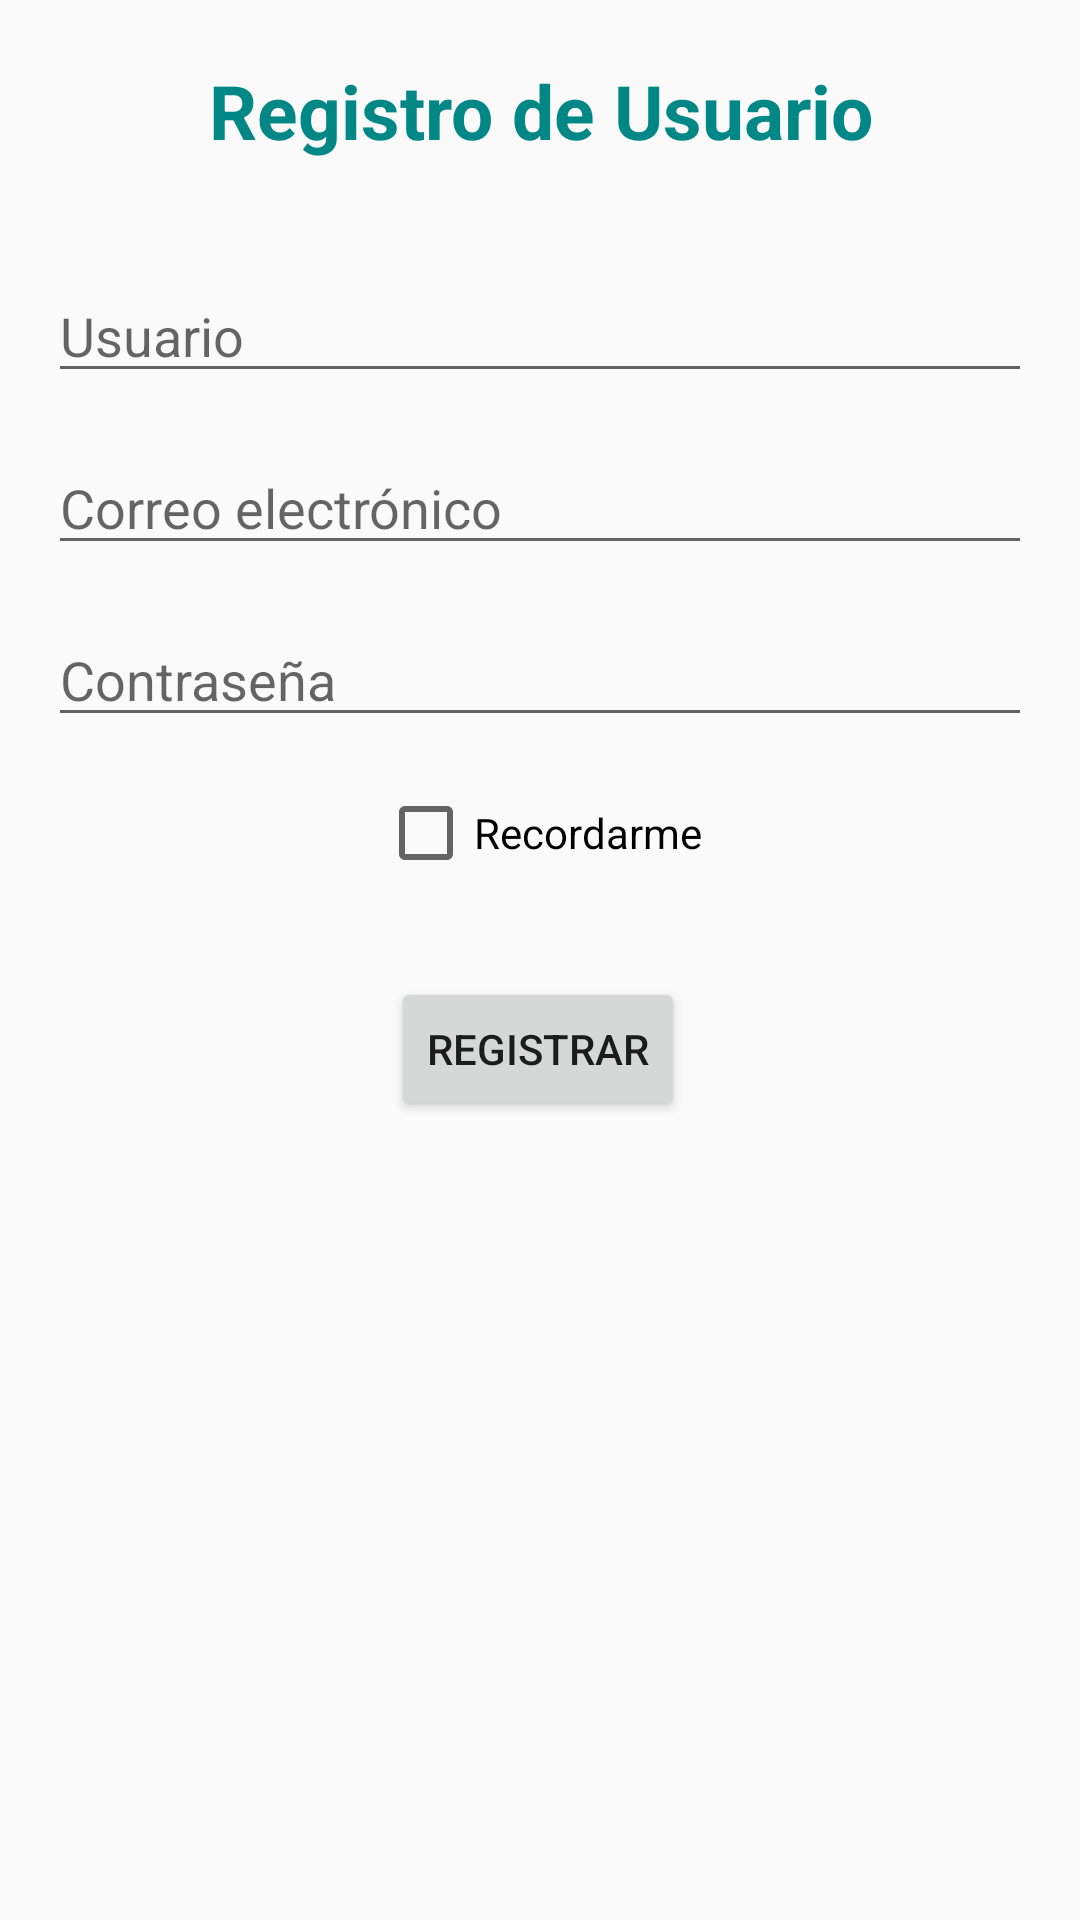

Reconstruct the res/layout file that produces this screen, plus the resources it refers to.
<!-- AndroidManifest.xml: application theme Theme.AppCompat.DayNight.NoActionBar -->
<!-- res/layout/activity_second.xml -->
<?xml version="1.0" encoding="utf-8"?>
<androidx.constraintlayout.widget.ConstraintLayout
    xmlns:android="http://schemas.android.com/apk/res/android"
    xmlns:app="http://schemas.android.com/apk/res-auto"
    xmlns:tools="http://schemas.android.com/tools"
    android:layout_width="match_parent"
    android:layout_height="match_parent"
    tools:context=".SecondActivity">

    <TextView
        android:id="@+id/textView"
        android:layout_width="0dp"
        android:layout_height="wrap_content"
        android:gravity="center"
        android:paddingTop="20dp"
        android:paddingBottom="20dp"
        android:text="Registro de Usuario"
        android:textColor="@color/teal_700"
        android:textSize="25sp"
        android:textStyle="bold"
        app:layout_constraintEnd_toEndOf="parent"
        app:layout_constraintStart_toStartOf="parent"
        app:layout_constraintTop_toTopOf="parent" />

    <EditText
        android:id="@+id/usuario"
        android:layout_width="0dp"
        android:layout_height="wrap_content"
        android:layout_marginStart="16dp"
        android:layout_marginTop="16dp"
        android:layout_marginEnd="16dp"
        android:ems="10"
        android:hint="Usuario"
        android:importantForAutofill="no"
        android:inputType="text"
        app:layout_constraintEnd_toEndOf="parent"
        app:layout_constraintStart_toStartOf="parent"
        app:layout_constraintTop_toBottomOf="@+id/textView" />

    <EditText
        android:id="@+id/correo"
        android:layout_width="0dp"
        android:layout_height="wrap_content"
        android:layout_marginStart="16dp"
        android:layout_marginTop="16dp"
        android:layout_marginEnd="16dp"
        android:ems="10"
        android:hint="Correo electrónico"
        android:inputType="textEmailAddress"
        app:layout_constraintEnd_toEndOf="parent"
        app:layout_constraintStart_toStartOf="parent"
        app:layout_constraintTop_toBottomOf="@+id/usuario" />

    <EditText
        android:id="@+id/contrasena"
        android:layout_width="0dp"
        android:layout_height="wrap_content"
        android:layout_marginStart="16dp"
        android:layout_marginTop="16dp"
        android:layout_marginEnd="16dp"
        android:ems="10"
        android:hint="Contraseña"
        android:importantForAutofill="no"
        android:inputType="textPassword"
        app:layout_constraintEnd_toEndOf="parent"
        app:layout_constraintStart_toStartOf="parent"
        app:layout_constraintTop_toBottomOf="@+id/correo" />

    <CheckBox
        android:id="@+id/recordarme"
        android:layout_width="wrap_content"
        android:layout_height="wrap_content"
        android:layout_marginTop="16dp"
        android:text="@string/recordarme2"
        app:layout_constraintTop_toBottomOf="@+id/contrasena"
        app:layout_constraintStart_toStartOf="parent"
        app:layout_constraintEnd_toEndOf="parent" />

    <Button
        android:id="@+id/registrar"
        android:layout_width="wrap_content"
        android:layout_height="wrap_content"
        android:layout_marginTop="32dp"
        android:text="Registrar"
        app:layout_constraintEnd_toEndOf="parent"
        app:layout_constraintHorizontal_bias="0.498"
        app:layout_constraintStart_toStartOf="parent"
        app:layout_constraintTop_toBottomOf="@+id/recordarme" />

</androidx.constraintlayout.widget.ConstraintLayout>
<!-- resources referenced by this layout -->
<resources>
  <string name="recordarme2">Recordarme</string>
  <!-- not gathered from this repository: default colours our renderer supplied (Android Studio template values) -->
  <color name="teal_700">#FF018786</color>
</resources>
